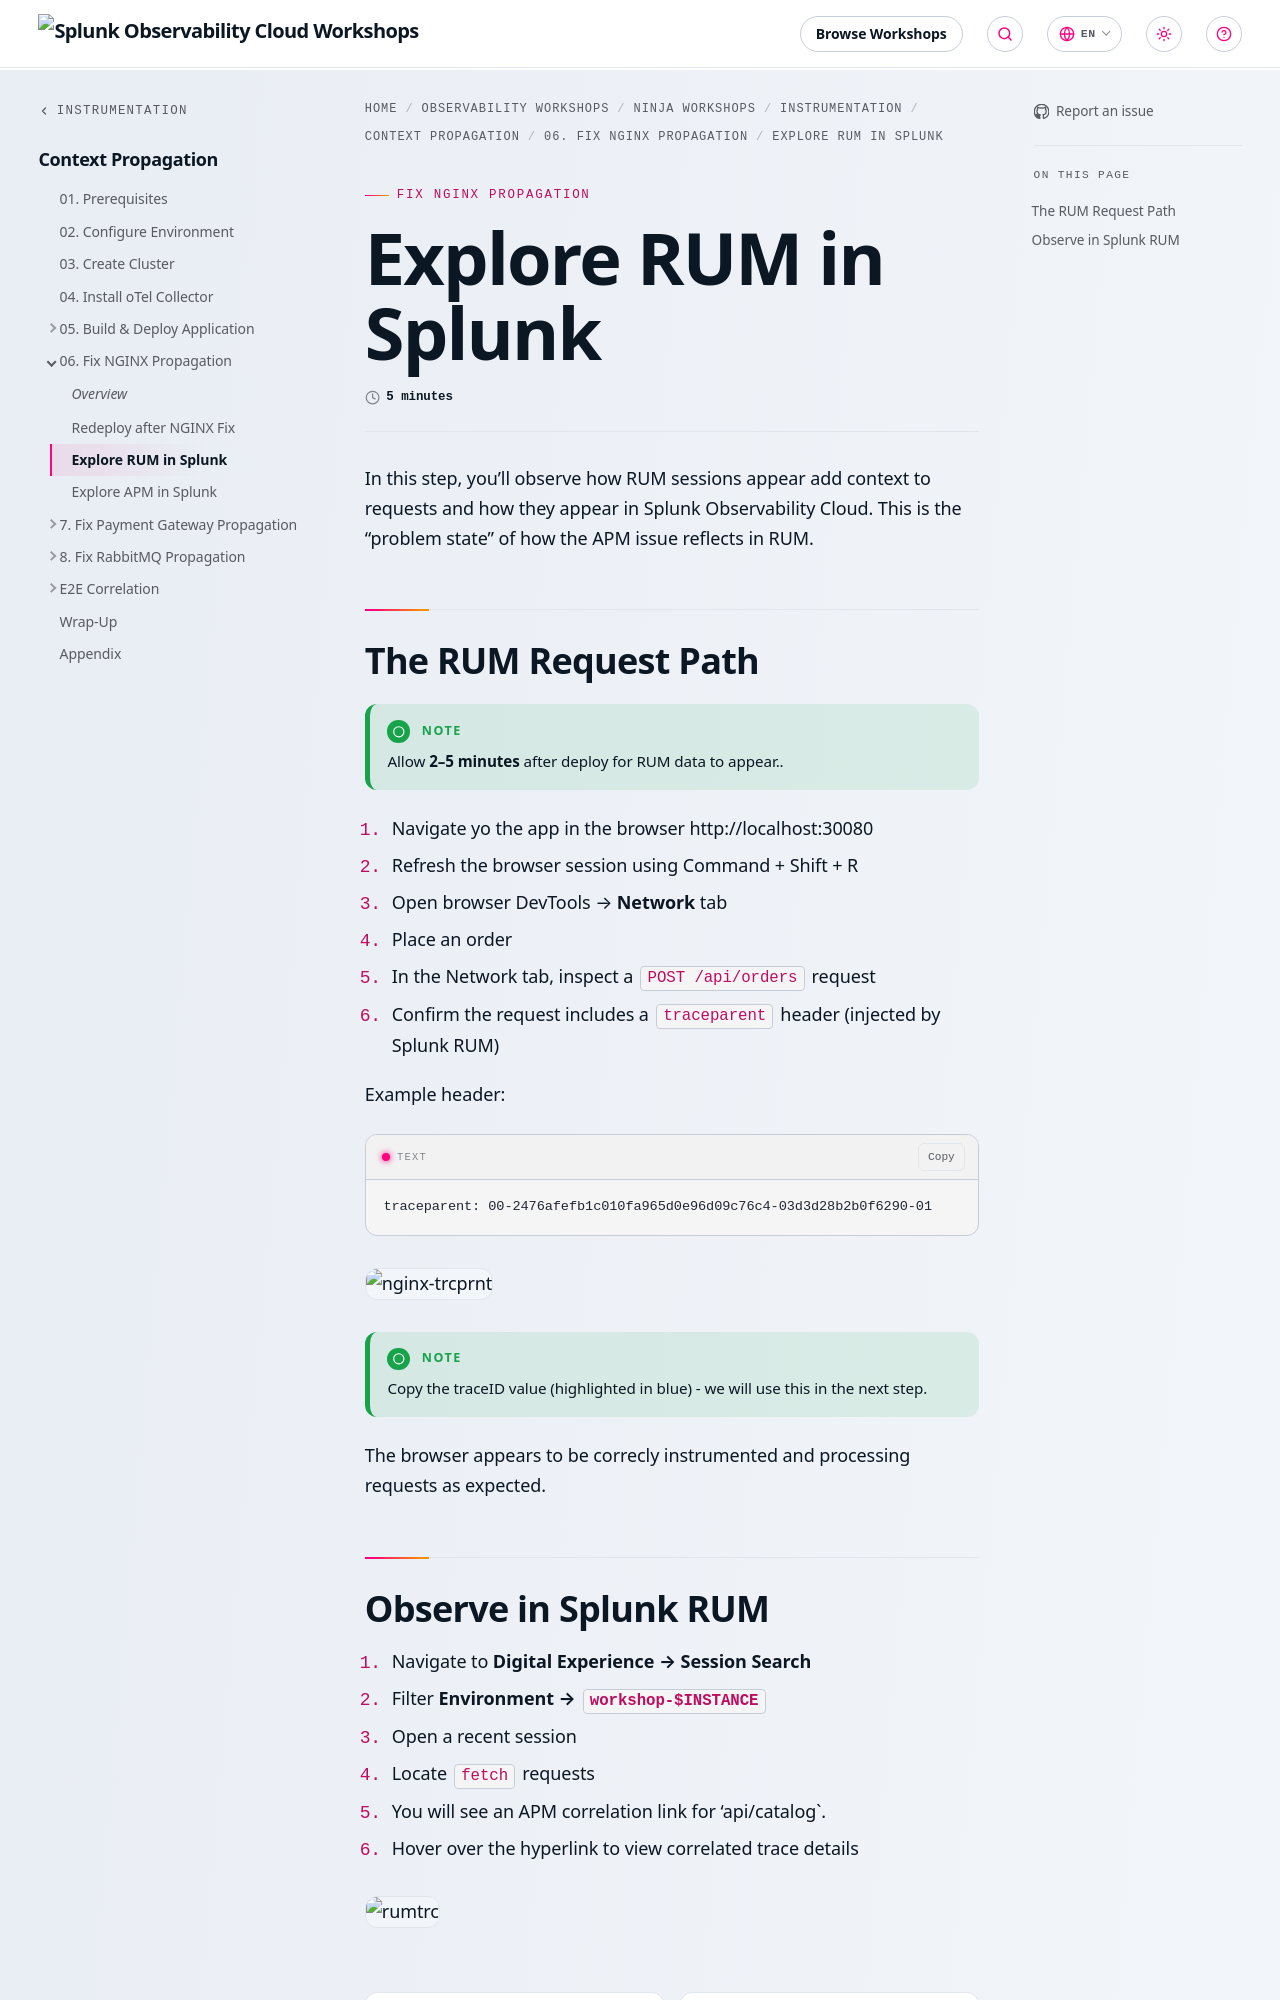

repository: splunk/observability-workshop · page: en/ninja-workshops/instrumentation/5-context-propagation/06-fix-nginx-propagation/2-check-splunk-rum/index.html · generator: mkdocs

---
title: Explore RUM in Splunk
linkTitle: Explore RUM in Splunk
weight: 2
time: 5 minutes

---
In this step, you'll observe how RUM sessions appear add context to requests and how they appear in Splunk Observability Cloud. This is the "problem state" of how the APM issue reflects in RUM. 

## The RUM Request Path

{{% notice title="Note" style="green" icon="running" %}}
Allow **2–5 minutes** after deploy for RUM data to appear..
{{% /notice %}}

1. Navigate yo the app in the browser http://localhost:30080
2. Refresh the browser session using Command + Shift + R
3. Open browser DevTools → **Network** tab
4. Place an order
5. In the Network tab, inspect a `POST /api/orders` request
6. Confirm the request includes a `traceparent` header (injected by Splunk RUM)

Example header:

```
traceparent: 00-2476afefb1c010fa965d0e96d09c76c4-03d3d28b2b0f6290-01
```
![nginx-trcprnt](../images/traceparent-nginx.png)

{{% notice title="Note" style="green" icon="running" %}}
Copy the traceID value (highlighted in blue) - we will use this in the next step.
{{% /notice %}}

The browser appears to be correcly instrumented and processing requests as expected.
